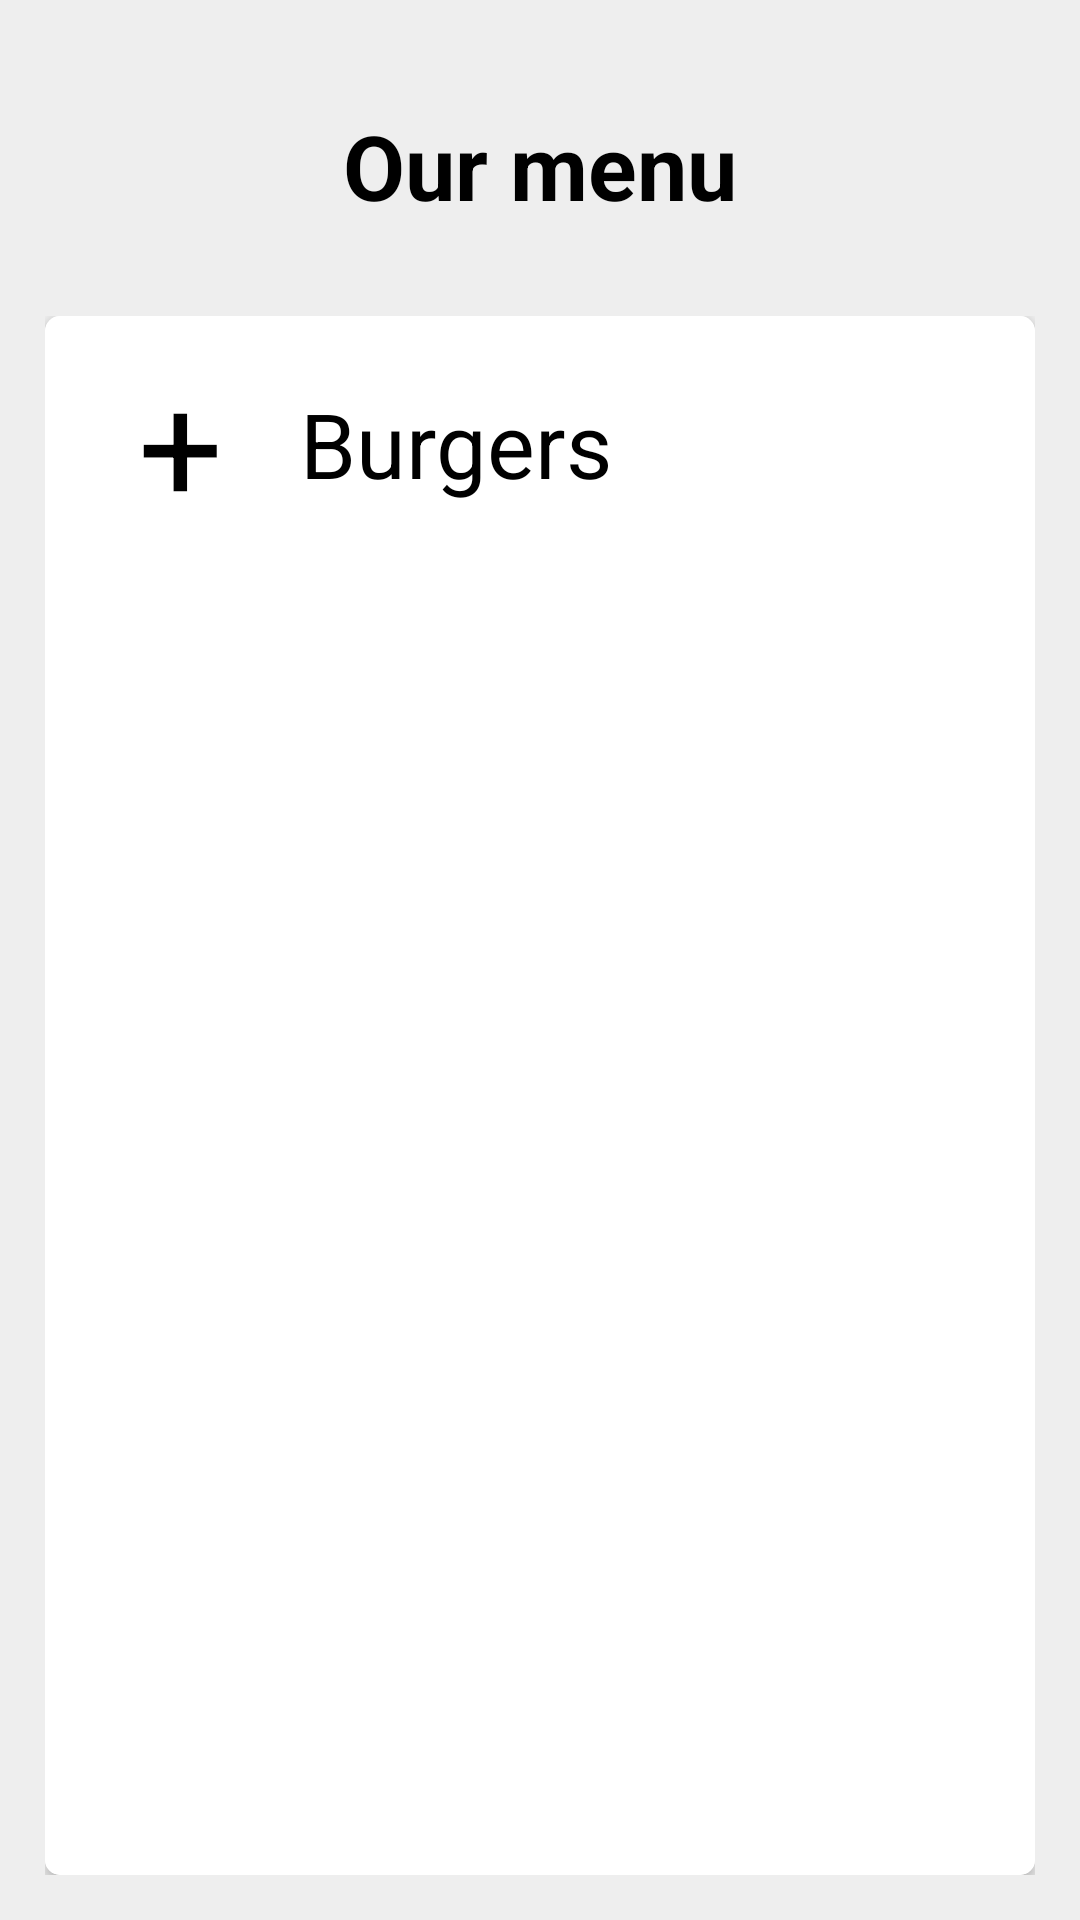

Layout XML and referenced resources for this Android screen:
<!-- AndroidManifest.xml: application theme AppTheme -->
<!-- res/layout/home_our_menu.xml -->
<?xml version="1.0" encoding="utf-8"?>
<LinearLayout xmlns:android="http://schemas.android.com/apk/res/android"
    xmlns:app="http://schemas.android.com/apk/res-auto"
    android:orientation="vertical"
    android:layout_width="match_parent"
    android:layout_height="wrap_content"
    android:background="#eee"
    android:padding="10dp">

    <TextView
        android:layout_width="match_parent"
        android:layout_height="wrap_content"
        android:text="Our menu"
        android:padding="25dp"
        android:textSize="30dp"
        android:gravity="center"
        android:textColor="#000"
        android:textStyle="bold"/>

    <include layout="@layout/item_our_menu"/>

</LinearLayout>
<!-- res/layout/item_our_menu.xml (included above) -->
<?xml version="1.0" encoding="utf-8"?>
<LinearLayout xmlns:android="http://schemas.android.com/apk/res/android"
    xmlns:app="http://schemas.android.com/apk/res-auto"
    android:layout_width="match_parent"
    android:layout_height="wrap_content"
    android:orientation="vertical"
    android:padding="5dp">

    <androidx.cardview.widget.CardView
        android:layout_width="match_parent"
        android:layout_height="wrap_content"
        android:background="#fff"
        app:cardCornerRadius="5dp"
        app:cardElevation="2dp">

        <LinearLayout
            android:layout_width="match_parent"
            android:layout_height="wrap_content"
            android:background="#fff"
            android:orientation="vertical">

            <LinearLayout
                android:id="@+id/item_menu"
                android:layout_width="match_parent"
                android:layout_height="85dp"
                android:orientation="horizontal"
                android:paddingLeft="20dp">

                <TextView
                    android:id="@+id/item_plus"
                    android:layout_width="50dp"
                    android:layout_height="match_parent"
                    android:layout_gravity="center"
                    android:gravity="center"
                    android:text="+"
                    android:textColor="#000"
                    android:textSize="50dp" />

                <TextView
                    android:id="@+id/item_category"
                    android:layout_width="match_parent"
                    android:layout_height="match_parent"
                    android:layout_gravity="center"
                    android:gravity="center_vertical"
                    android:padding="15dp"
                    android:text="Burgers"
                    android:textColor="#000"
                    android:textSize="30dp" />
            </LinearLayout>

            <androidx.viewpager.widget.ViewPager
                android:visibility="visible"
                android:id="@+id/view_pager"
                android:layout_width="match_parent"
                android:layout_height="match_parent"
                app:layout_behavior="@string/appbar_scrolling_view_behavior" />

            


        </LinearLayout>

    </androidx.cardview.widget.CardView>


</LinearLayout>
<!-- res/layout/item_our_menu_view_pager.xml (included above) -->
<?xml version="1.0" encoding="utf-8"?>
<LinearLayout xmlns:android="http://schemas.android.com/apk/res/android"
    xmlns:app="http://schemas.android.com/apk/res-auto"
    android:orientation="vertical"
    android:layout_width="match_parent"
    android:layout_height="wrap_content"
    android:padding="20dp"
    android:gravity="center">

    <ImageView
        android:id="@+id/item_image"
        android:layout_width="match_parent"
        android:layout_height="160dp"
        android:src="@drawable/toast_1_310x260"
        android:scaleType="fitCenter"/>

    <TextView
        android:id="@+id/item_title"
        android:layout_width="wrap_content"
        android:layout_height="wrap_content"
        android:text="Mexican Burger"
        android:padding="20dp"
        android:textSize="24dp"
        android:textStyle="bold"
        android:textColor="#000"/>

    <TextView
        android:id="@+id/item_description"
        android:layout_width="wrap_content"
        android:layout_height="wrap_content"
        android:text="This Mexican-style burger is pumped up with flavor from chili powder, cilantro, and jalapeno pepper.  Served on buns topped with lettuce."
        android:paddingLeft="40dp"
        android:paddingRight="40dp"
        android:gravity="center"
        android:textSize="20dp"
        android:textStyle="italic"
        android:textColor="#70000000"/>

    <TextView
        android:id="@+id/item_price"
        android:layout_width="wrap_content"
        android:layout_height="wrap_content"
        android:text="$ 10.30"
        android:textSize="30dp"
        android:padding="15dp"
        android:textColor="#DD6868"/>

    <Button
        android:id="@+id/item_button"
        android:layout_width="wrap_content"
        android:layout_height="wrap_content"
        android:text="Order Online"
        android:textColor="#fff"
        android:textStyle="bold"
        android:layout_margin="20dp"
        android:background="@drawable/our_menu_button"/>

</LinearLayout>
<!-- resources referenced by this layout -->
<resources>
  <!-- drawable our_menu_button (drawable) -->
  <?xml version="1.0" encoding="utf-8"?>
  <selector xmlns:android="http://schemas.android.com/apk/res/android">
  
  
      <item>
          <shape android:shape="rectangle">
              <solid android:color="#E76767"/>
  
              <corners android:radius="50dp"/>
              <padding android:left="30dp" android:right="30dp"/>
          </shape>
      </item>
  
  
  </selector>
  <!-- drawable toast_1_310x260: png bitmap (drawable, 29738 bytes) -->
  <style name="AppTheme" parent="Theme.AppCompat.Light.NoActionBar">
          
          <item name="colorPrimary">@color/colorPrimary</item>
          <item name="colorPrimaryDark">@color/colorPrimaryDark</item>
          <item name="colorAccent">@color/colorAccent</item>
          <item name="android:windowAnimationStyle">@style/AnimationTransition</item>
          <item name="android:navigationBarColor">#fff</item>
  
  
      </style>
  <color name="colorPrimary">#008577</color>
  <color name="colorPrimaryDark">#008577</color>
  <color name="colorAccent">#4CAF50</color>
  <style name="AnimationTransition">
          <item name="android:windowEnterAnimation">@anim/fade_in</item>
          <item name="android:windowExitAnimation">@anim/fade_out</item>
      </style>
</resources>
